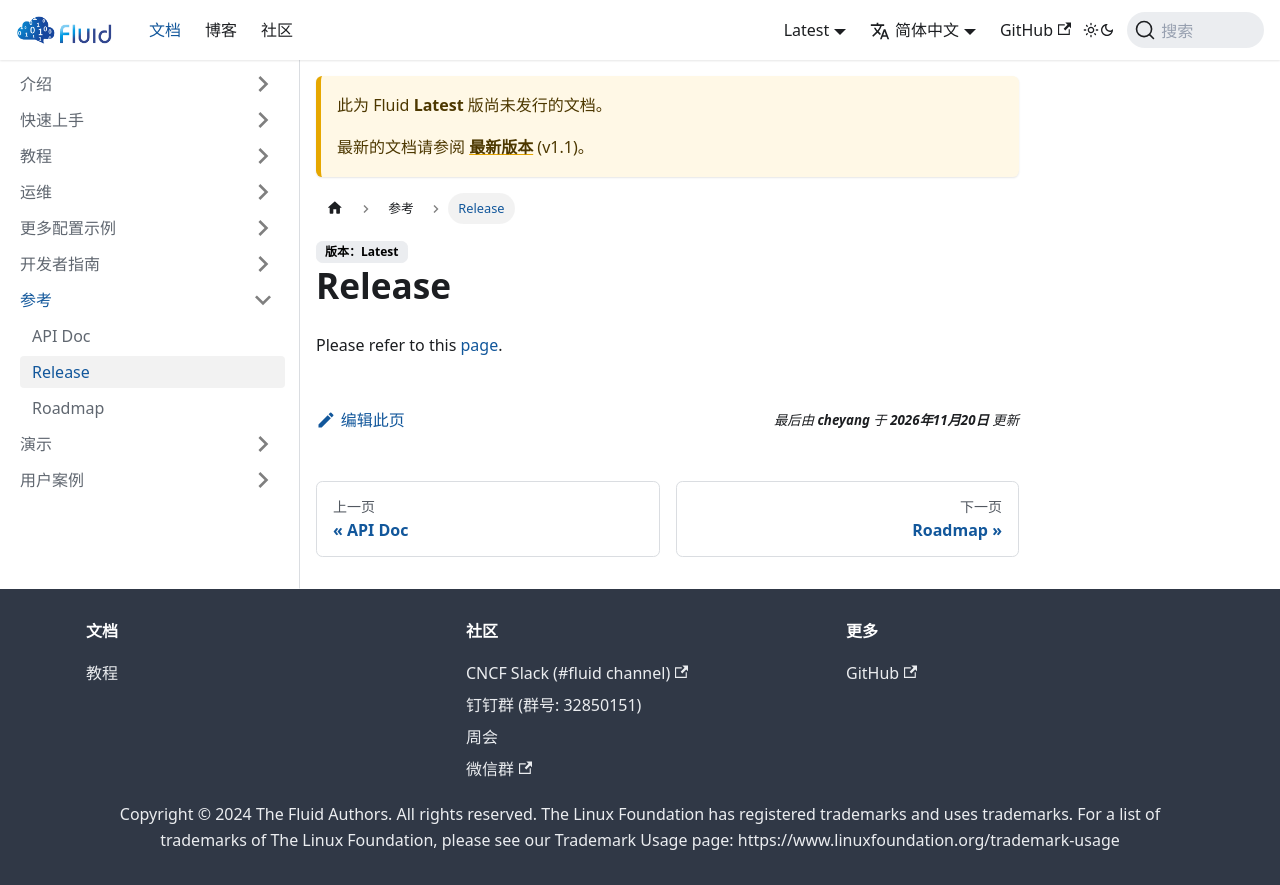

repository: fluid-cloudnative/fluid-cloudnative.github.io · page: zh/docs/next/reference/release.html · generator: docusaurus

---
sidebar_label: Release
sidebar_position: 2
---

# Release
Please refer to this [page](https://github.com/fluid-cloudnative/fluid/releases).
